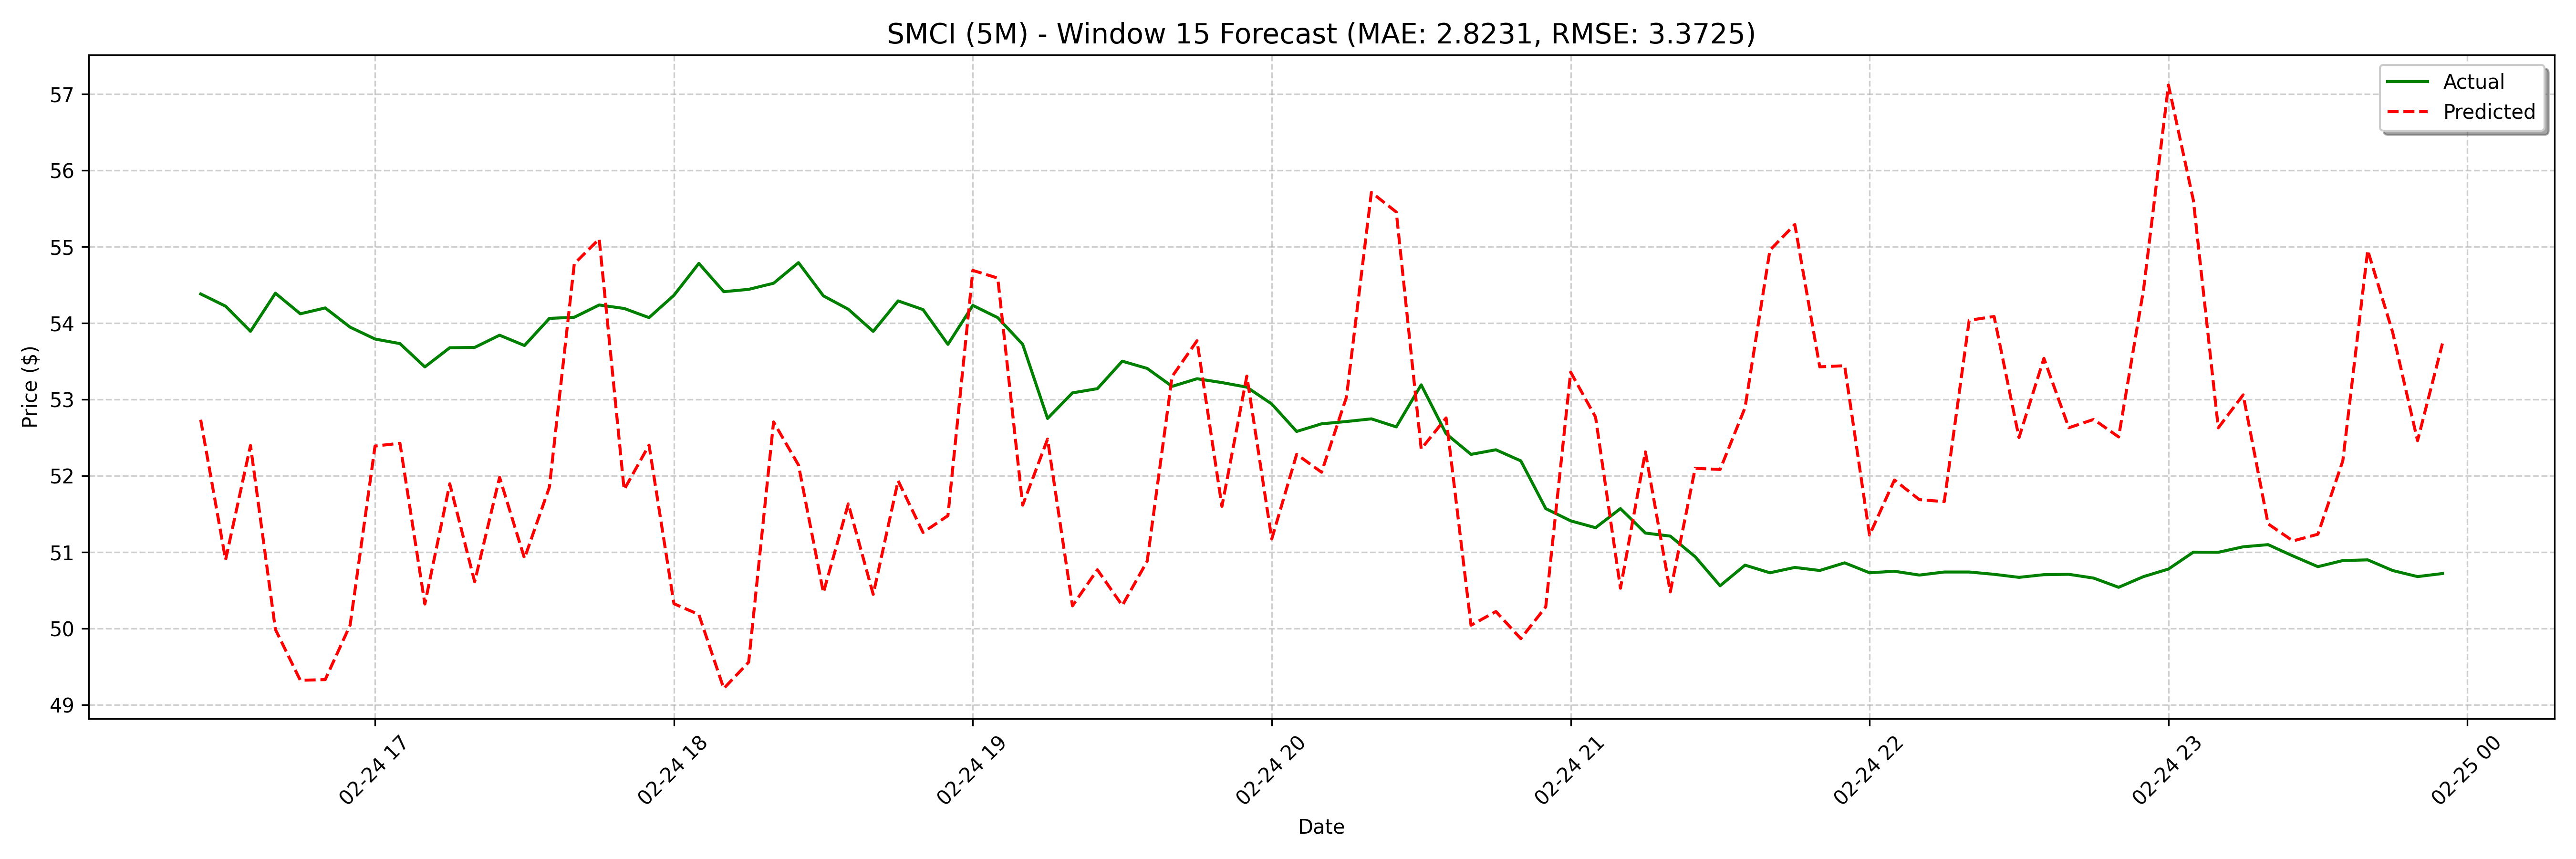

Source data for this figure (header and first rows):
date, actual, forecast
2025-02-24 16:25:00, 54.38, 52.73
2025-02-24 16:30:00, 54.22, 50.9
2025-02-24 16:35:00, 53.89, 52.4
2025-02-24 16:40:00, 54.39, 49.99
2025-02-24 16:45:00, 54.12, 49.32
2025-02-24 16:50:00, 54.2, 49.33
2025-02-24 16:55:00, 53.94, 50.04
2025-02-24 17:00:00, 53.79, 52.39
2025-02-24 17:05:00, 53.73, 52.43
2025-02-24 17:10:00, 53.42, 50.32
2025-02-24 17:15:00, 53.68, 51.9
2025-02-24 17:20:00, 53.68, 50.61
2025-02-24 17:25:00, 53.84, 51.98
2025-02-24 17:30:00, 53.71, 50.92
2025-02-24 17:35:00, 54.06, 51.85
2025-02-24 17:40:00, 54.08, 54.78
2025-02-24 17:45:00, 54.24, 55.1
2025-02-24 17:50:00, 54.19, 51.82
2025-02-24 17:55:00, 54.07, 52.4
2025-02-24 18:00:00, 54.36, 50.33
2025-02-24 18:05:00, 54.78, 50.18
2025-02-24 18:10:00, 54.41, 49.22
2025-02-24 18:15:00, 54.44, 49.56
2025-02-24 18:20:00, 54.52, 52.7
2025-02-24 18:25:00, 54.79, 52.14
2025-02-24 18:30:00, 54.35, 50.47
2025-02-24 18:35:00, 54.18, 51.63
2025-02-24 18:40:00, 53.89, 50.45
2025-02-24 18:45:00, 54.29, 51.93
2025-02-24 18:50:00, 54.17, 51.26
2025-02-24 18:55:00, 53.72, 51.48
2025-02-24 19:00:00, 54.23, 54.69
2025-02-24 19:05:00, 54.07, 54.59
2025-02-24 19:10:00, 53.72, 51.62
2025-02-24 19:15:00, 52.75, 52.48
2025-02-24 19:20:00, 53.08, 50.3
2025-02-24 19:25:00, 53.14, 50.77
2025-02-24 19:30:00, 53.5, 50.3
2025-02-24 19:35:00, 53.4, 50.88
2025-02-24 19:40:00, 53.17, 53.3
2025-02-24 19:45:00, 53.27, 53.77
2025-02-24 19:50:00, 53.22, 51.6
2025-02-24 19:55:00, 53.16, 53.3
2025-02-24 20:00:00, 52.94, 51.17
2025-02-24 20:05:00, 52.58, 52.28
2025-02-24 20:10:00, 52.68, 52.05
2025-02-24 20:15:00, 52.71, 53.03
2025-02-24 20:20:00, 52.74, 55.71
2025-02-24 20:25:00, 52.64, 55.45
2025-02-24 20:30:00, 53.19, 52.35
2025-02-24 20:35:00, 52.55, 52.76
2025-02-24 20:40:00, 52.28, 50.04
2025-02-24 20:45:00, 52.34, 50.22
2025-02-24 20:50:00, 52.19, 49.87
2025-02-24 20:55:00, 51.57, 50.28
2025-02-24 21:00:00, 51.41, 53.36
2025-02-24 21:05:00, 51.32, 52.77
2025-02-24 21:10:00, 51.57, 50.53
2025-02-24 21:15:00, 51.25, 52.31
2025-02-24 21:20:00, 51.21, 50.48
... 68 more rows
